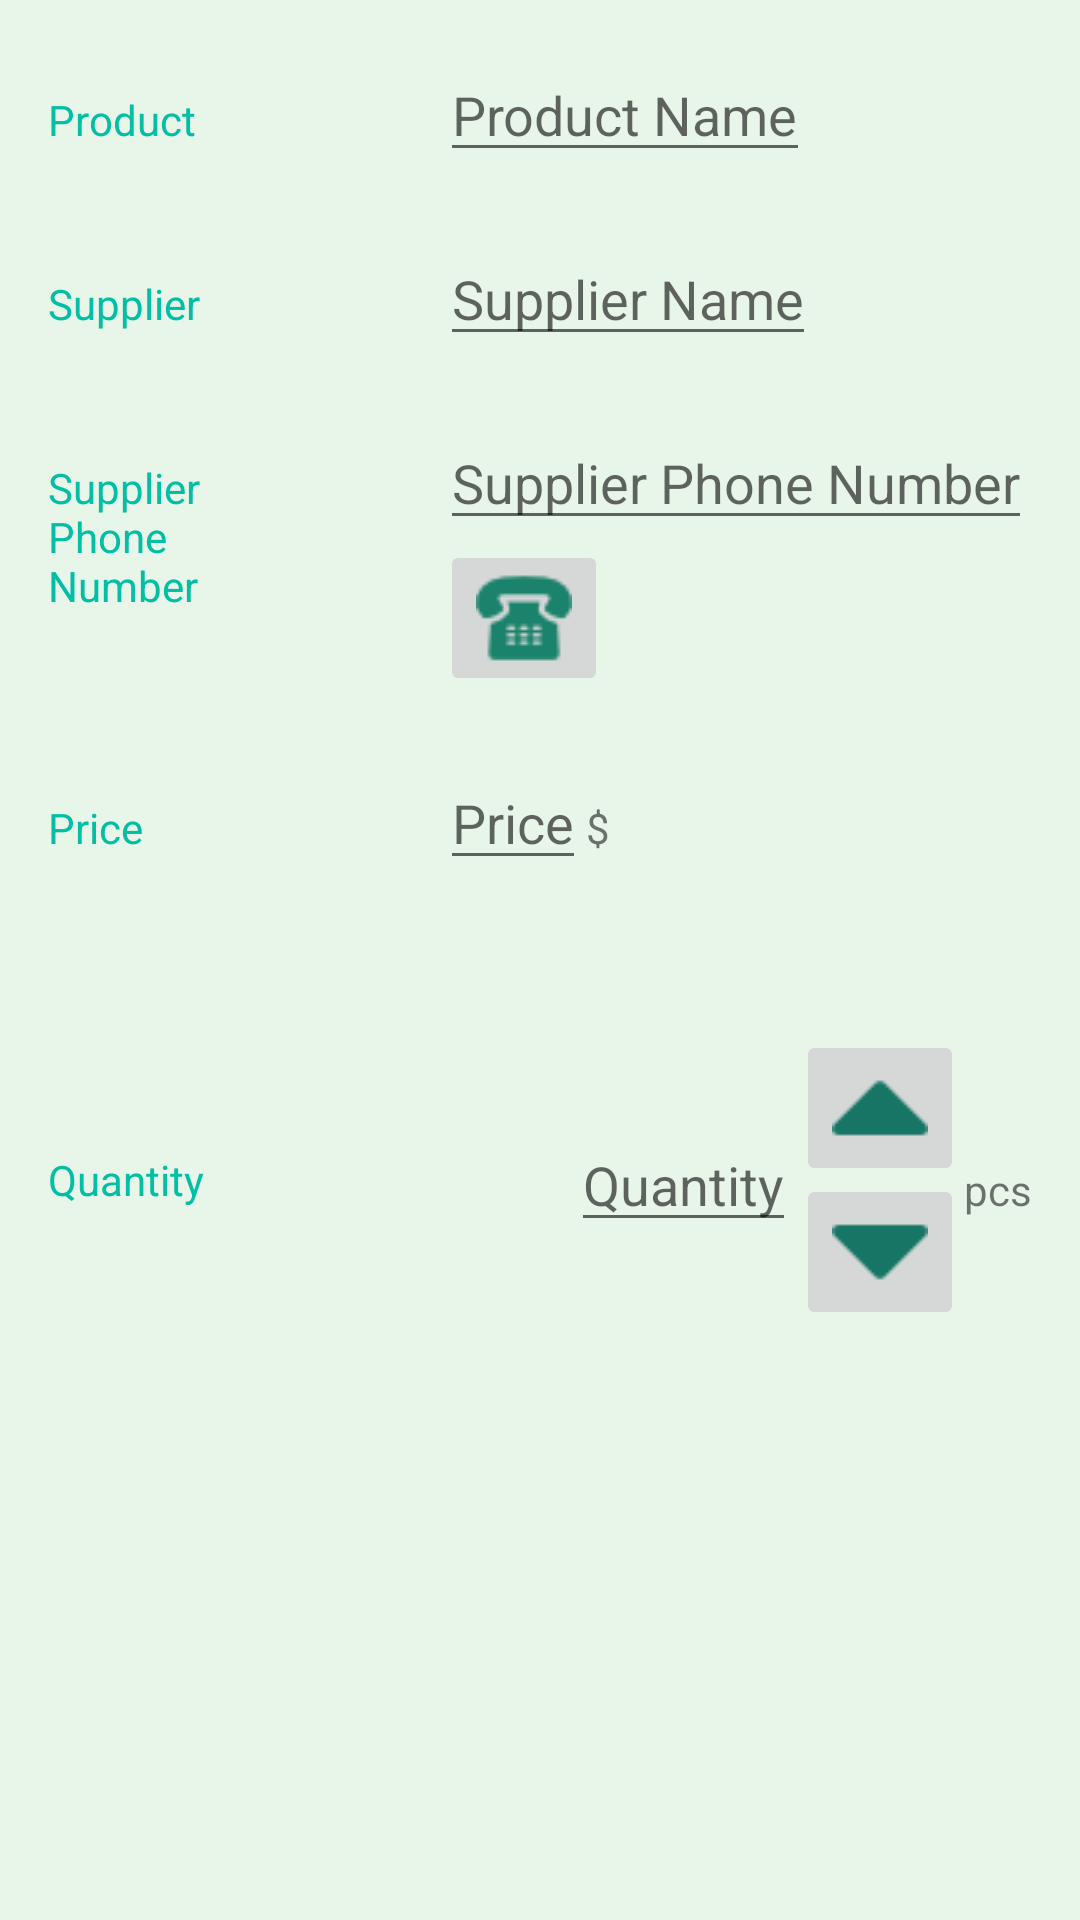

This screen was rendered from an Android layout file. Write that file and the resources it references.
<!-- AndroidManifest.xml: activity theme EditorTheme -->
<!-- res/layout/activity_inventory_editor.xml -->
<?xml version="1.0" encoding="utf-8"?>
<LinearLayout xmlns:android="http://schemas.android.com/apk/res/android"
    xmlns:tools="http://schemas.android.com/tools"
    android:layout_width="match_parent"
    android:layout_height="match_parent"
    android:background="@color/colorPrimaryDark"
    android:orientation="vertical"
    android:padding="@dimen/activity_margin"
    tools:context=".InventoryEditorActivity">

    <RelativeLayout
        android:layout_width="wrap_content"
        android:layout_height="wrap_content">

        <TextView
            android:id="@+id/category_product_name"
            style="@style/CategoryStyle"
            android:layout_alignBaseline="@id/edit_product_name"
            android:text="@string/category_product_name" />

        <EditText
            android:id="@+id/edit_product_name"
            android:layout_width="wrap_content"
            android:layout_height="wrap_content"
            android:layout_alignLeft="@id/edit_contact"
            android:hint="@string/hint_product_name"
            android:inputType="textCapWords"
            android:textAllCaps="true" />

        <TextView
            android:id="@+id/category_supplier_name"
            style="@style/CategoryStyle"
            android:layout_alignBaseline="@id/edit_supplier_name"
            android:layout_below="@id/category_product_name"
            android:text="@string/category_supplier_name" />

        <EditText
            android:id="@+id/edit_supplier_name"
            android:layout_width="wrap_content"
            android:layout_height="wrap_content"
            android:layout_alignLeft="@id/edit_contact"
            android:layout_below="@id/edit_product_name"
            android:layout_marginTop="@dimen/editor_gap"
            android:hint="@string/hint_supplier_name"
            android:inputType="textCapWords"
            android:textAllCaps="true" />

        <TextView
            android:id="@+id/category_contact"
            style="@style/CategoryStyle"
            android:layout_alignBaseline="@id/edit_contact"
            android:layout_below="@id/category_supplier_name"
            android:layout_marginBottom="20dp"
            android:text="@string/category_contact" />

        <EditText
            android:id="@+id/edit_contact"
            android:layout_width="wrap_content"
            android:layout_height="wrap_content"
            android:layout_alignParentEnd="true"
            android:layout_alignParentRight="true"
            android:layout_below="@id/edit_supplier_name"
            android:layout_marginTop="@dimen/editor_gap"
            android:digits="0123456789+"
            android:hint="@string/hint_contact"
            android:inputType="phone" />

        <ImageButton
            android:id="@+id/call_supplier_phone_button"
            android:layout_width="wrap_content"
            android:layout_height="wrap_content"
            android:layout_alignLeft="@id/edit_contact"
            android:layout_below="@id/edit_contact"
            android:src="@drawable/phone" />

        <TextView
            android:id="@+id/category_price"
            style="@style/CategoryStyle"
            android:layout_alignBaseline="@id/edit_price"
            android:layout_below="@id/category_contact"
            android:text="@string/category_price" />

        <EditText
            android:id="@+id/edit_price"
            android:layout_width="wrap_content"
            android:layout_height="wrap_content"
            android:layout_alignLeft="@id/edit_contact"
            android:layout_below="@id/call_supplier_phone_button"
            android:layout_marginTop="@dimen/editor_gap"
            android:hint="@string/hint_price"
            android:inputType="number" />

        <TextView
            android:id="@+id/price_currency"
            android:layout_width="wrap_content"
            android:layout_height="wrap_content"
            android:layout_alignBaseline="@id/edit_price"
            android:layout_toEndOf="@id/edit_price"
            android:layout_toRightOf="@id/edit_price"
            android:text="@string/price_currency" />
    </RelativeLayout>

    <RelativeLayout
        android:id="@+id/container_quantity"
        android:layout_width="match_parent"
        android:layout_height="@dimen/editor_container_height"
        android:layout_marginTop="@dimen/editor_container_gap">

        <TextView
            android:id="@+id/category_quantity"
            style="@style/CategoryStyle"
            android:layout_centerVertical="true"
            android:text="@string/hint_quantity" />

        <EditText
            android:id="@+id/edit_quantity"
            android:layout_width="wrap_content"
            android:layout_height="wrap_content"
            android:layout_centerVertical="true"
            android:layout_toLeftOf="@id/edit_quantity_increase"
            android:hint="@string/hint_quantity"
            android:inputType="number"
            tools:ignore="RelativeOverlap" />


        <TextView
            android:id="@+id/editor_units_quantity"
            android:layout_width="wrap_content"
            android:layout_height="wrap_content"
            android:layout_alignBaseline="@id/edit_quantity"
            android:layout_alignParentEnd="true"
            android:layout_alignParentRight="true"
            android:layout_centerVertical="true"
            android:text="@string/quantity_units" />

        <ImageButton
            android:id="@+id/edit_quantity_increase"
            android:layout_width="wrap_content"
            android:layout_height="wrap_content"
            android:layout_alignParentTop="true"
            android:layout_toLeftOf="@id/editor_units_quantity"
            android:contentDescription="@string/plus"
            android:src="@drawable/up" />

        <ImageButton
            android:id="@+id/edit_quantity_decrease"
            android:layout_width="wrap_content"
            android:layout_height="wrap_content"
            android:layout_alignParentBottom="true"
            android:layout_toLeftOf="@id/editor_units_quantity"
            android:contentDescription="@string/minus"
            android:src="@drawable/down" />
    </RelativeLayout>
</LinearLayout>
<!-- resources referenced by this layout -->
<resources>
  <color name="colorPrimaryDark">#E8F5E9</color>
  <dimen name="activity_margin">16dp</dimen>
  <dimen name="editor_container_gap">50dp</dimen>
  <dimen name="editor_container_height">100dp</dimen>
  <dimen name="editor_gap">20dp</dimen>
  <!-- drawable down: png bitmap (drawable, 460 bytes) -->
  <!-- drawable phone: png bitmap (drawable, 980 bytes) -->
  <!-- drawable up: png bitmap (drawable, 450 bytes) -->
  <string name="category_contact">Supplier \nPhone \nNumber</string>
  <string name="category_price">Price</string>
  <string name="category_product_name">Product</string>
  <string name="category_supplier_name">Supplier</string>
  <string name="hint_contact">Supplier Phone Number</string>
  <string name="hint_price">Price</string>
  <string name="hint_product_name">Product Name</string>
  <string name="hint_quantity">Quantity</string>
  <string name="hint_supplier_name">Supplier Name</string>
  <string name="minus">minus</string>
  <string name="plus">plus</string>
  <string name="price_currency">$</string>
  <string name="quantity_units">pcs</string>
  <style name="CategoryStyle">
          <item name="android:layout_height">wrap_content</item>
          <item name="android:layout_width">wrap_content</item>
          <item name="android:textColor">@color/editorCategoryColor</item>
          <item name="android:textAppearance">?android:textAppearanceSmall</item>
      </style>
  <style name="EditorTheme" parent="Theme.AppCompat.Light.DarkActionBar">
          <item name="colorPrimary">@color/editorColorPrimary</item>
          <item name="colorPrimaryDark">@color/editorColorPrimaryDark</item>
          <item name="colorAccent">@color/colorAccent</item>
      </style>
  <color name="editorCategoryColor">#00BFA5</color>
  <color name="editorColorPrimary">#2D3640</color>
  <color name="editorColorPrimaryDark">#394450</color>
  <color name="colorAccent">#4FC3F7</color>
</resources>
